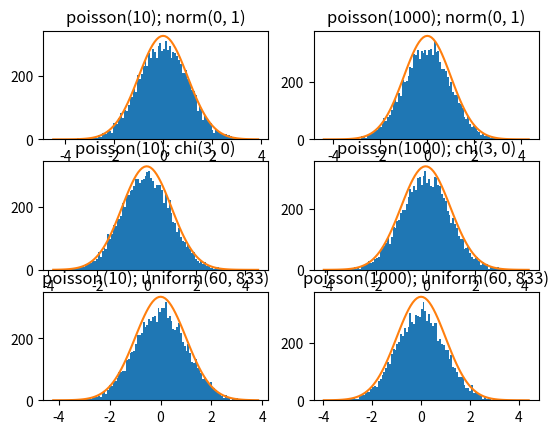

Source code (Python):
"""
[redacted]

Let X_i be IID and N be a discrete rv with support {1, 2, ..., inf}.
Define S_N := X_1 + X_2 + ... + X_N.

Does anything resembling the CLT hold here?
That is, does

(S_N - E[S_N]) / (sigma * sqrt(N)) converge in distribution to N(0, 1)?
"""
from itertools import product

import numpy as np
import scipy

import matplotlib.pyplot as plt


def sample(
    discrete_rv: scipy.stats.rv_discrete,
    cts_rv: scipy.stats.rv_continuous,
    num_samples: int,
) -> np.ndarray:
    """Sample (S_N - E[S_N]) / (sigma * sqrt(N)) the specified number of times and return as a vector."""
    ns = discrete_rv.rvs(size=num_samples)

    # workaround the fact that scipy allows 32 dims max when sampling from a distribution
    running_samples = []
    for n in ns:  # FIXME: we should be able to vectorise
        xis = cts_rv.rvs(size=n)

        s_n = np.sum(xis)
        expected_s_n = n * cts_rv.mean()  # IID
        quotient = cts_rv.std() * np.sqrt(n)
        running_samples.append((s_n - expected_s_n) / quotient)

    return np.array(running_samples).flatten()


if __name__ == "__main__":
    num_discrete_draws = 10_000
    discrete_rvs = [scipy.stats.poisson(10), scipy.stats.poisson(1_000)]
    cts_rvs = [scipy.stats.norm(0, 1), scipy.stats.chi(10), scipy.stats.uniform(10., 100.)]

    fig, axa = plt.subplots(nrows=len(cts_rvs), ncols=len(discrete_rvs))
    for (i, drv), (j, crv) in product(enumerate(discrete_rvs), enumerate(cts_rvs)):
        samples = sample(drv, crv, num_samples=num_discrete_draws)

        ax = axa[j, i]
        ax.hist(samples, bins=100)

        # let's overlay the N(0, 1) pdf
        x_min, x_max = ax.get_xlim()
        _, y_max = ax.get_ylim()
        xs = np.linspace(x_min, x_max, 100)
        # scale, so that the peak of the distribution matches y_max
        ax.plot(xs, np.sqrt(2 * np.pi) * y_max * scipy.stats.norm(0, 1).pdf(xs))

        ax.set_title(
            f"{drv.dist.name}({drv.mean():.0f}); {crv.dist.name}({crv.mean():.0f}, {crv.var():.0f})"
        )

    plt.show()
